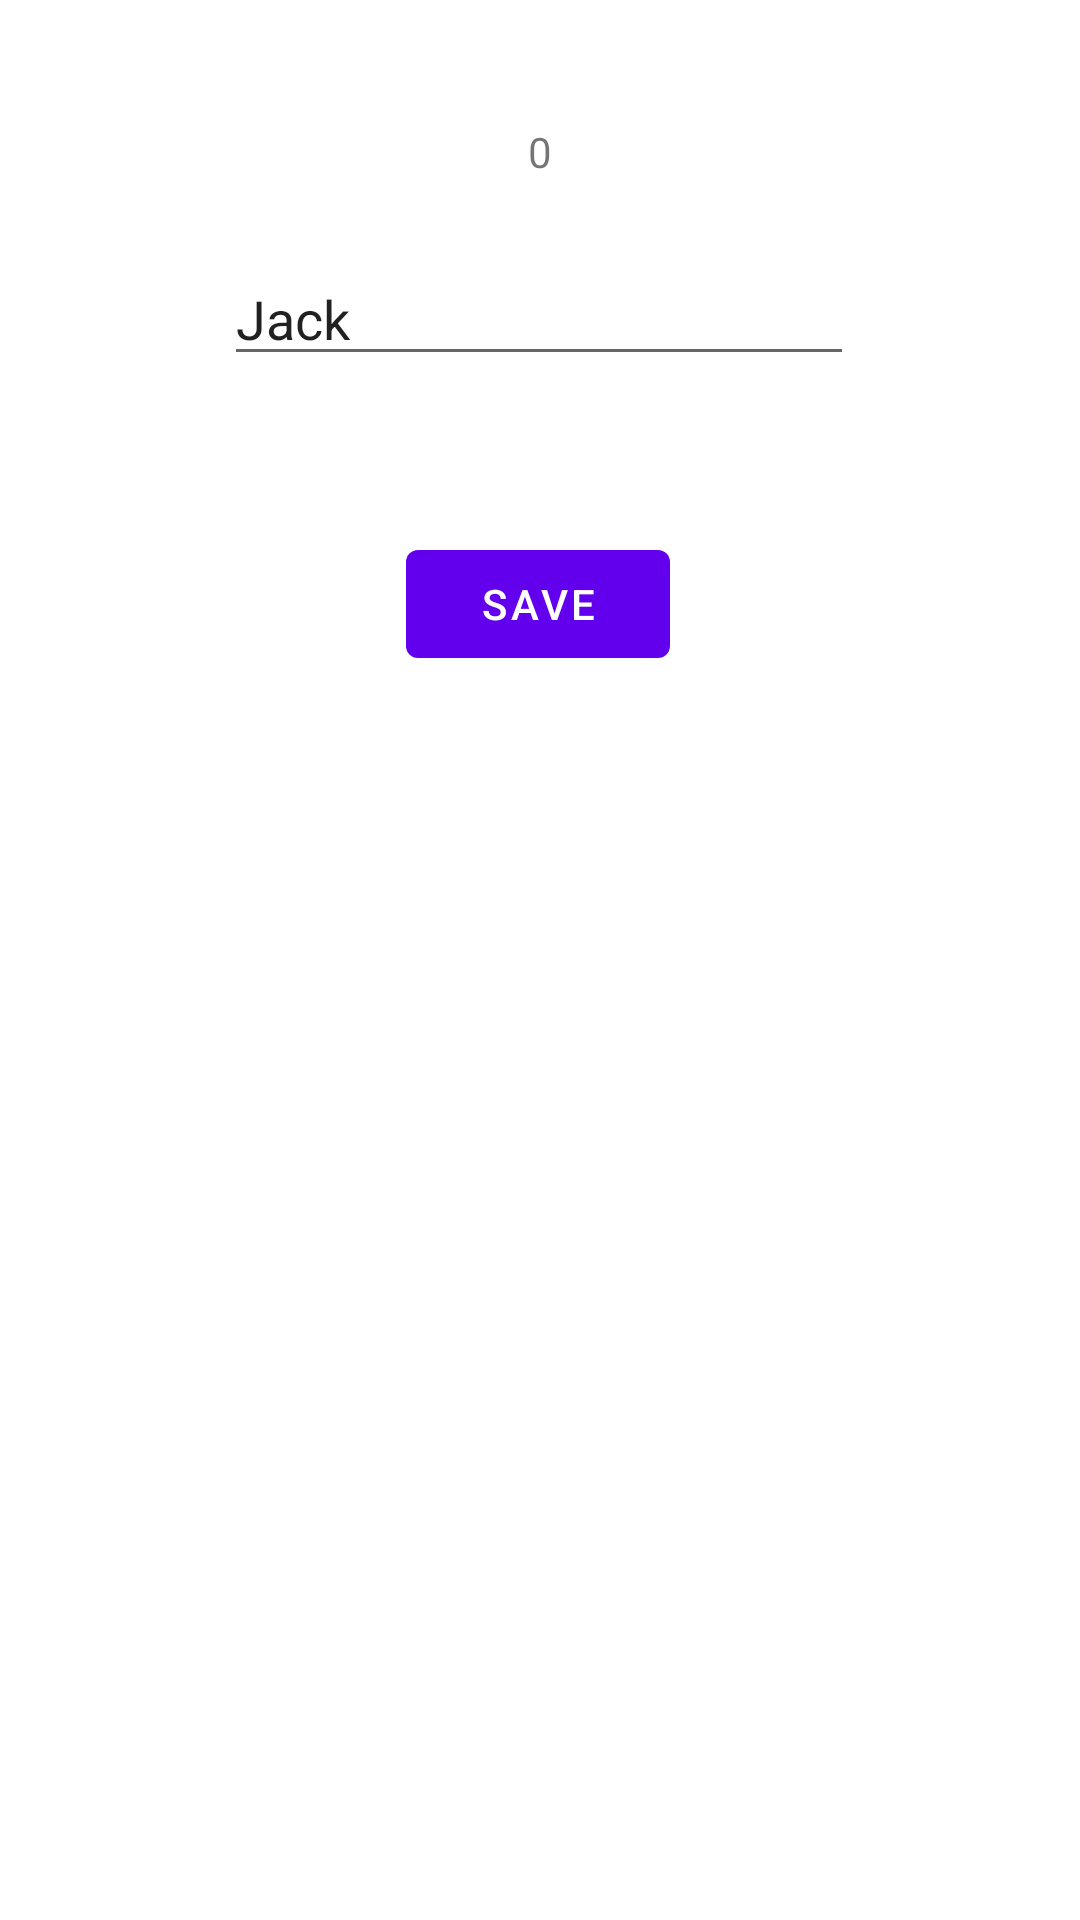

Reconstruct the res/layout file that produces this screen, plus the resources it refers to.
<!-- AndroidManifest.xml: application theme Theme.GuessGreenBeanSoup -->
<!-- res/layout/activity_record.xml -->
<?xml version="1.0" encoding="utf-8"?>
<androidx.constraintlayout.widget.ConstraintLayout xmlns:android="http://schemas.android.com/apk/res/android"
    xmlns:app="http://schemas.android.com/apk/res-auto"
    xmlns:tools="http://schemas.android.com/tools"
    android:layout_width="match_parent"
    android:layout_height="match_parent"
    tools:context=".RecordActivity">

    <TextView
        android:id="@+id/counter"
        android:layout_width="wrap_content"
        android:layout_height="wrap_content"
        android:layout_marginTop="41dp"
        android:text="0"
        app:layout_constraintEnd_toEndOf="parent"
        app:layout_constraintStart_toStartOf="parent"
        app:layout_constraintTop_toTopOf="parent" />

    <EditText
        android:id="@+id/et_nickname"
        android:layout_width="wrap_content"
        android:layout_height="wrap_content"
        android:layout_marginTop="24dp"
        android:ems="10"
        android:inputType="textPersonName"
        android:text="Jack"
        app:layout_constraintEnd_toEndOf="parent"
        app:layout_constraintHorizontal_bias="0.497"
        app:layout_constraintStart_toStartOf="parent"
        app:layout_constraintTop_toBottomOf="@+id/counter" />

    <Button
        android:id="@+id/bt_save"
        android:layout_width="wrap_content"
        android:layout_height="wrap_content"
        android:layout_marginTop="52dp"
        android:text="save"
        app:layout_constraintEnd_toEndOf="parent"
        app:layout_constraintHorizontal_bias="0.498"
        app:layout_constraintStart_toStartOf="parent"
        app:layout_constraintTop_toBottomOf="@+id/et_nickname" />
</androidx.constraintlayout.widget.ConstraintLayout>
<!-- resources referenced by this layout -->
<resources>
  <style name="Theme.GuessGreenBeanSoup" parent="Theme.MaterialComponents.DayNight.DarkActionBar">
          
          <item name="colorPrimary">@color/purple_500</item>
          <item name="colorPrimaryVariant">@color/purple_700</item>
          <item name="colorOnPrimary">@color/white</item>
          
          <item name="colorSecondary">@color/teal_200</item>
          <item name="colorSecondaryVariant">@color/teal_700</item>
          <item name="colorOnSecondary">@color/black</item>
          
          <item name="android:statusBarColor" tools:targetApi="l">?attr/colorPrimaryVariant</item>
          
      </style>
  <color name="purple_500">#FF6200EE</color>
  <color name="purple_700">#FF3700B3</color>
  <color name="white">#FFFFFFFF</color>
  <color name="teal_200">#FF03DAC5</color>
  <color name="teal_700">#FF018786</color>
  <color name="black">#FF000000</color>
</resources>
